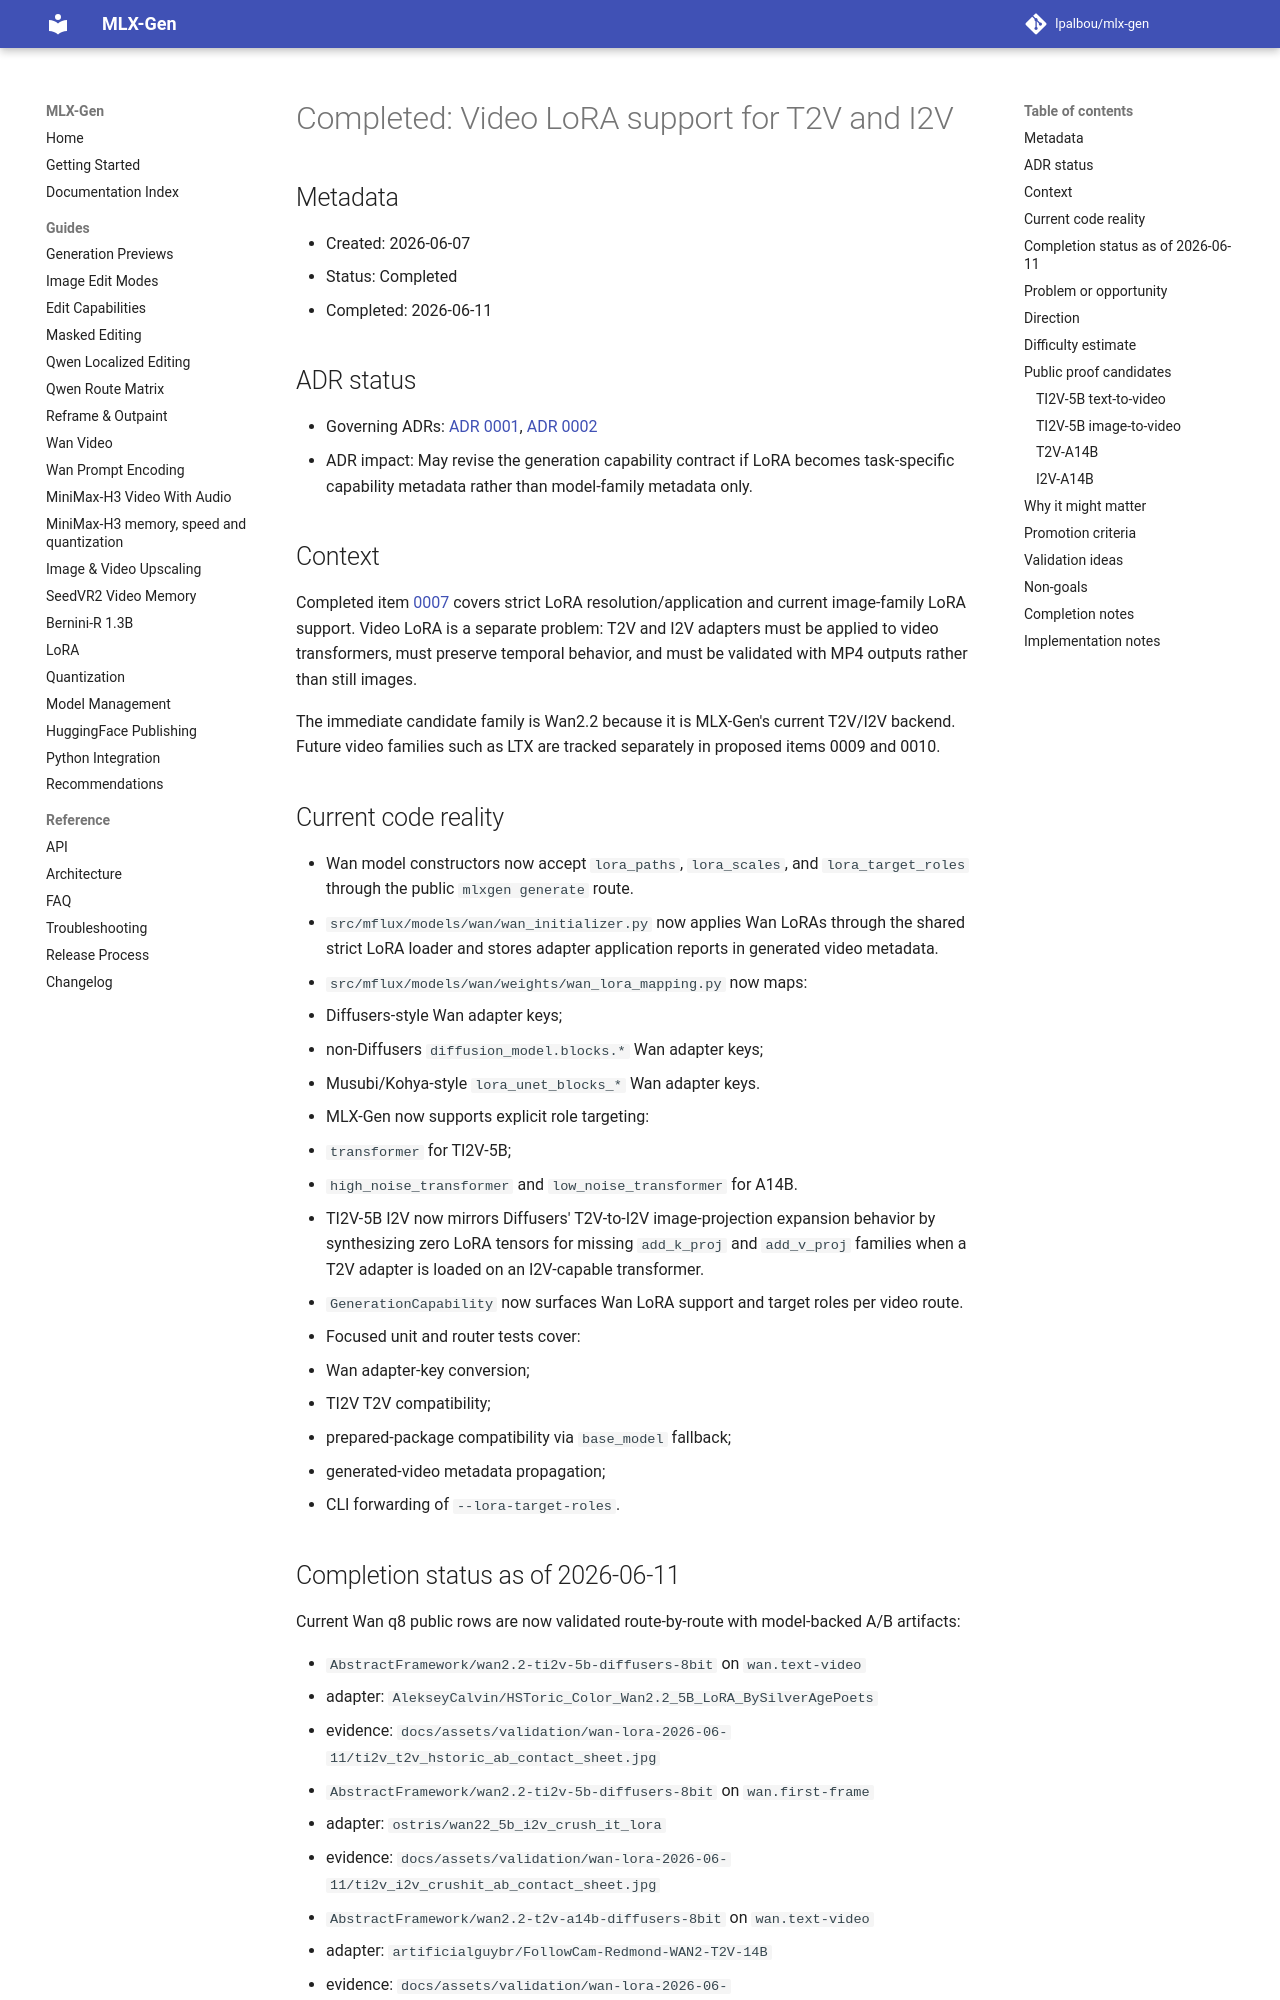

repository: lpalbou/mlx-gen · page: backlog/completed/0033_video_lora_for_t2v_i2v/index.html · generator: mkdocs

# Completed: Video LoRA support for T2V and I2V

## Metadata

- Created: 2026-06-07
- Status: Completed
- Completed: 2026-06-11

## ADR status

- Governing ADRs: [ADR 0001](../../adr/0001_runtime_smoke_validation_for_model_routes.md), [ADR 0002](../../adr/0002_no_silent_automatic_fallbacks.md)
- ADR impact: May revise the generation capability contract if LoRA becomes task-specific
  capability metadata rather than model-family metadata only.

## Context

Completed item [0007](../completed/0007_lora_capability_matrix_and_strict_application.md) covers
strict LoRA resolution/application and current image-family LoRA support. Video LoRA is a separate
problem: T2V and I2V adapters must be applied to video transformers, must preserve temporal
behavior, and must be validated with MP4 outputs rather than still images.

The immediate candidate family is Wan2.2 because it is MLX-Gen's current T2V/I2V backend. Future
video families such as LTX are tracked separately in proposed items 0009 and 0010.

## Current code reality

- Wan model constructors now accept `lora_paths`, `lora_scales`, and `lora_target_roles` through
  the public `mlxgen generate` route.
- `src/mflux/models/wan/wan_initializer.py` now applies Wan LoRAs through the shared strict LoRA
  loader and stores adapter application reports in generated video metadata.
- `src/mflux/models/wan/weights/wan_lora_mapping.py` now maps:
  - Diffusers-style Wan adapter keys;
  - non-Diffusers `diffusion_model.blocks.*` Wan adapter keys;
  - Musubi/Kohya-style `lora_unet_blocks_*` Wan adapter keys.
- MLX-Gen now supports explicit role targeting:
  - `transformer` for TI2V-5B;
  - `high_noise_transformer` and `low_noise_transformer` for A14B.
- TI2V-5B I2V now mirrors Diffusers' T2V-to-I2V image-projection expansion behavior by
  synthesizing zero LoRA tensors for missing `add_k_proj` and `add_v_proj` families when a T2V
  adapter is loaded on an I2V-capable transformer.
- `GenerationCapability` now surfaces Wan LoRA support and target roles per video route.
- Focused unit and router tests cover:
  - Wan adapter-key conversion;
  - TI2V T2V compatibility;
  - prepared-package compatibility via `base_model` fallback;
  - generated-video metadata propagation;
  - CLI forwarding of `--lora-target-roles`.
